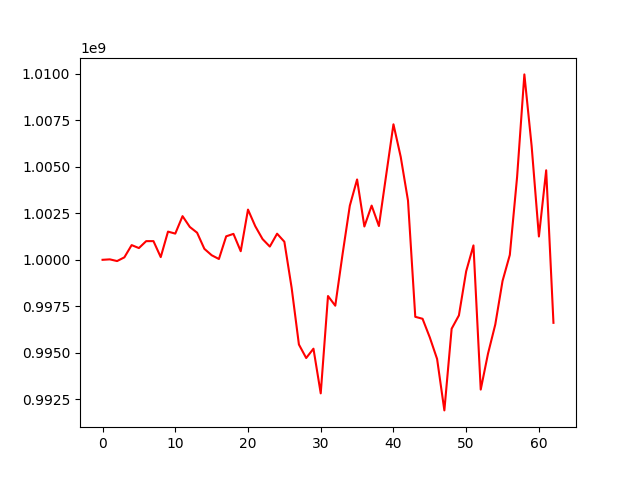

Values plotted in this chart, from the file beside it:
, 0
0, 1000000000
1, 1000024689
2, 999932836
3, 1000132548
4, 1000790308
5, 1000631165
6, 1001002760
7, 1001004082
8, 1000145798
9, 1001514757
10, 1001407774
11, 1002345616
12, 1001765079
13, 1001456528
14, 1000590509
15, 1000246841
16, 1000043537
17, 1001262047
18, 1001393218
19, 1000461558
20, 1002697695
21, 1001803925
22, 1001114844
23, 1000711071
24, 1001402660
25, 1000971136
26, 998495852
27, 995450723
28, 994724675
29, 995226434
30, 992826209
31, 998054925
32, 997534987
33, 1000297462
34, 1002906574
35, 1004316734
36, 1001790122
37, 1002912207
38, 1001815036
39, 1004556145
40, 1007280192
41, 1005527875
42, 1003180954
43, 996938113
44, 996833166
45, 995827569
46, 994674254
47, 991910865
48, 996297642
49, 997014452
50, 999387575
51, 1000772671
52, 993029474
53, 994957146
54, 996524055
55, 998865107
56, 1000263418
57, 1004446567
58, 1009959974
59, 1006112361
... 3 more rows
